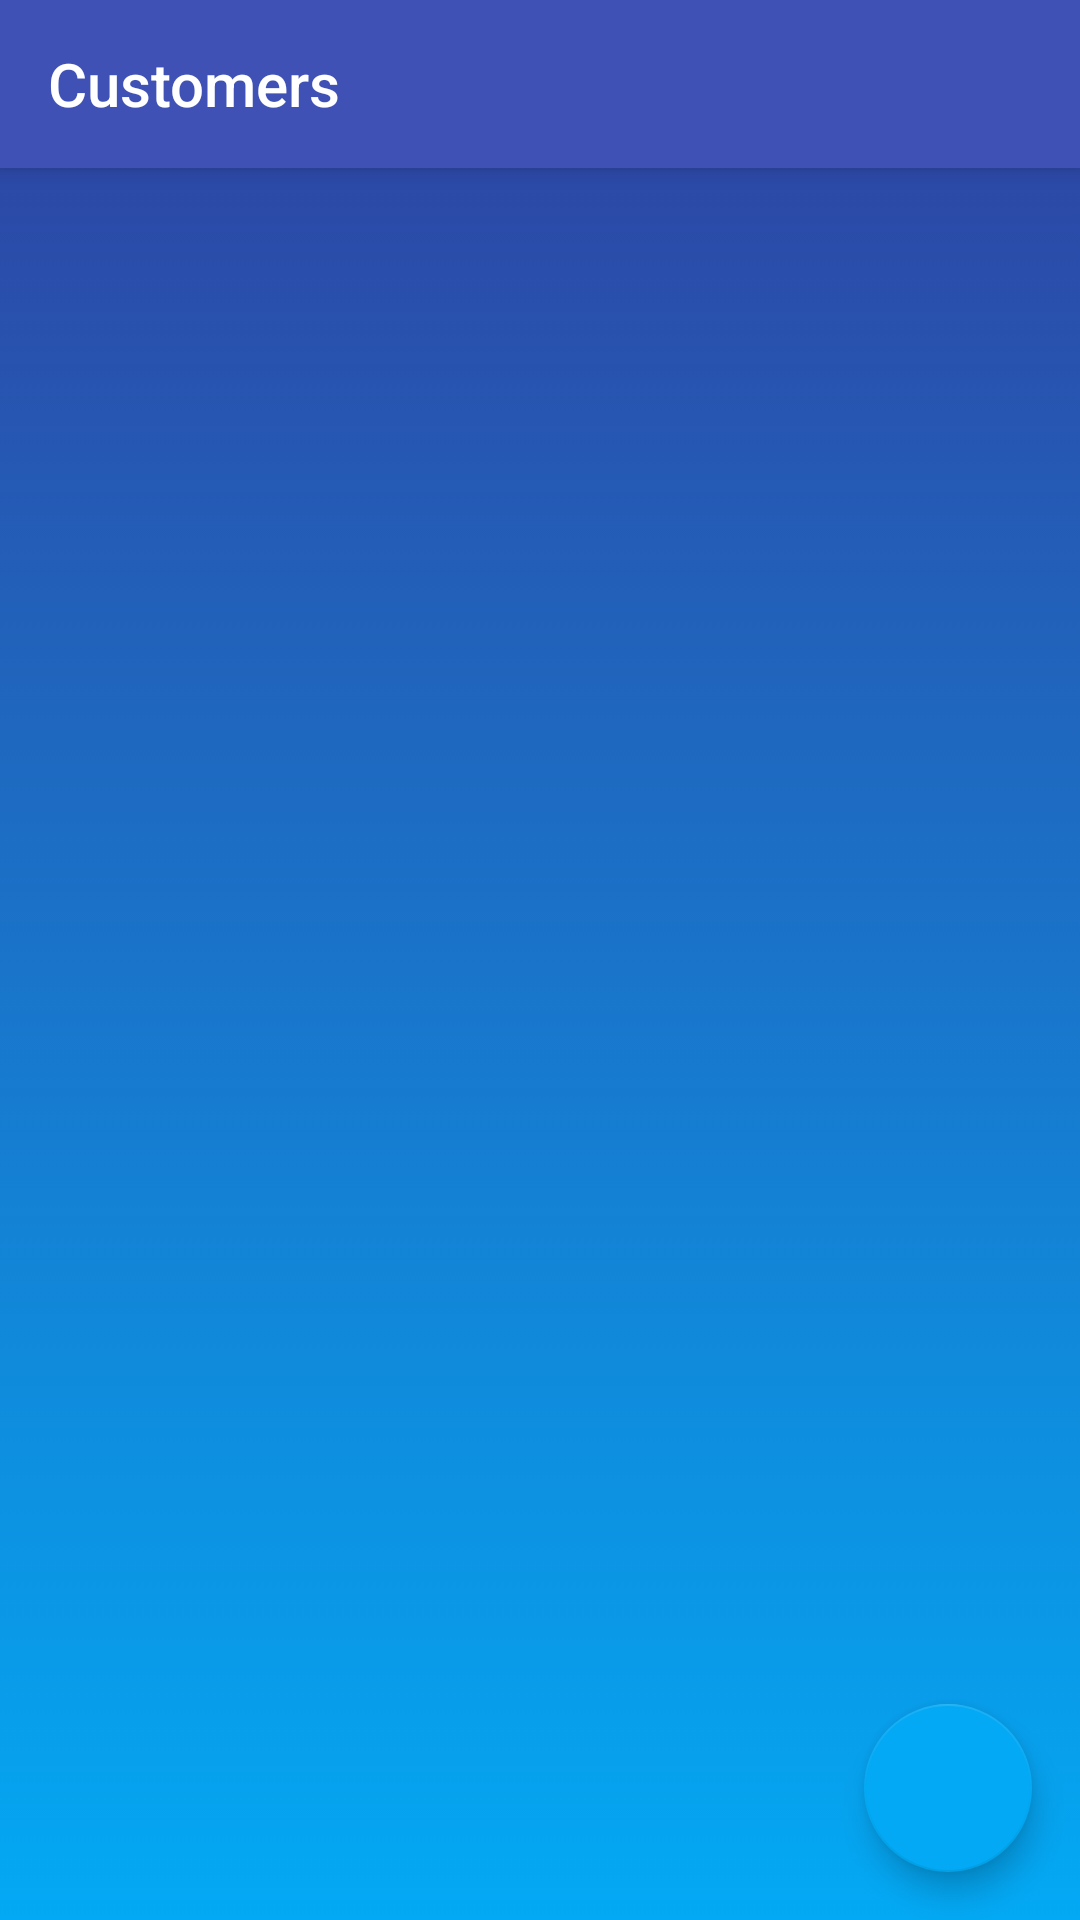

Produce the Android XML layout that renders to this screen, including the resource entries it uses.
<!-- AndroidManifest.xml: application theme AppTheme -->
<!-- res/layout/customers_fragment.xml -->
<?xml version="1.0" encoding="utf-8"?>
<FrameLayout xmlns:android="http://schemas.android.com/apk/res/android"
    xmlns:app="http://schemas.android.com/apk/res-auto"
    xmlns:tools="http://schemas.android.com/tools"
    android:id="@+id/customers_layout"
    android:layout_width="match_parent"
    android:layout_height="match_parent">

    <LinearLayout
        android:layout_width="match_parent"
        android:layout_height="match_parent"
        android:background="@drawable/gradient_order_background"
        android:orientation="vertical">

        <android.support.v7.widget.Toolbar
            android:id="@+id/toolbar_customers"
            android:layout_width="match_parent"
            android:layout_height="wrap_content"
            android:background="@color/colorPrimary"
            android:elevation="4dp"
            android:theme="@style/ThemeOverlay.AppCompat.Dark.ActionBar"
            app:navigationIcon="@drawable/ic_menu_white_hamburger"
            app:title="@string/Customers" />

        <FrameLayout
            android:layout_width="match_parent"
            android:layout_height="match_parent">

            <android.support.v7.widget.RecyclerView
                android:id="@+id/recycler_view_customers"
                android:layout_width="match_parent"
                android:layout_height="match_parent"
                android:padding="4dp"
                tools:listitem="@layout/customers_item">

            </android.support.v7.widget.RecyclerView>

            <android.support.design.widget.FloatingActionButton
                android:id="@+id/fab_customer"
                android:layout_width="wrap_content"
                android:layout_height="wrap_content"
                android:layout_gravity="end|bottom"
                android:layout_margin="16dp"
                android:src="@drawable/ic_add_white" />
        </FrameLayout>


    </LinearLayout>
</FrameLayout>
<!-- res/layout/customers_item.xml (included above) -->
<?xml version="1.0" encoding="utf-8"?>
<android.support.v7.widget.CardView xmlns:android="http://schemas.android.com/apk/res/android"
    xmlns:app="http://schemas.android.com/apk/res-auto"
    android:layout_width="match_parent"
    android:layout_height="wrap_content"
    android:layout_margin="4dp"
    android:background="@color/colorLight"
    android:elevation="4dp"
    app:cardCornerRadius="10dp">

    <LinearLayout
        android:layout_width="match_parent"
        android:layout_height="match_parent"
        android:orientation="horizontal"
        android:padding="4dp">

        <FrameLayout
            android:layout_width="wrap_content"
            android:layout_height="wrap_content">

            <ImageView
                android:id="@+id/customer_image"
                android:layout_width="wrap_content"
                android:layout_height="wrap_content"
                android:background="@drawable/round_shape_with_gradient"
                android:contentDescription="@string/no_image_yet"
                android:scaleType="centerInside" />

        </FrameLayout>

        <LinearLayout
            android:layout_width="match_parent"
            android:layout_height="wrap_content"
            android:orientation="vertical">

            <LinearLayout
                android:layout_width="match_parent"
                android:layout_height="wrap_content"
                android:orientation="horizontal">

                <TextView
                    android:id="@+id/customer_name"
                    android:layout_width="0dp"
                    android:layout_height="wrap_content"
                    android:layout_margin="4dp"
                    android:layout_weight="1"
                    android:text="Name Surname"
                    android:textAlignment="center"
                    android:textSize="18sp" />

                <ImageView
                    android:id="@+id/edit_customer"
                    android:layout_width="wrap_content"
                    android:layout_height="wrap_content"
                    android:contentDescription="@string/delete"
                    android:paddingStart="8dp"
                    android:paddingTop="8dp"
                    android:paddingEnd="8dp"
                    android:src="@drawable/ic_mode_edit_black_24dp" />

                <ImageView
                    android:id="@+id/delete_customer"
                    android:layout_width="wrap_content"
                    android:layout_height="wrap_content"
                    android:contentDescription="@string/delete"
                    android:paddingStart="8dp"
                    android:paddingTop="8dp"
                    android:paddingEnd="8dp"
                    android:src="@drawable/ic_delete_forever_black_24dp" />
            </LinearLayout>

            <LinearLayout
                android:layout_width="match_parent"
                android:layout_height="wrap_content"
                android:orientation="horizontal"
                android:padding="4dp">

                <TextView
                    android:layout_width="0dp"
                    android:layout_height="wrap_content"
                    android:layout_weight="1"
                    android:text="@string/phone"
                    android:textColor="@color/colorPrimaryText"
                    android:textSize="16sp" />

                <TextView
                    android:id="@+id/phone_number"
                    android:layout_width="0dp"
                    android:layout_height="wrap_content"
                    android:layout_weight="3"
                    android:textColor="@color/colorSecondaryText"
                    android:textSize="16sp" />
            </LinearLayout>

            <LinearLayout
                android:layout_width="match_parent"
                android:layout_height="wrap_content"
                android:orientation="horizontal"
                android:padding="4dp">

                <TextView
                    android:layout_width="0dp"
                    android:layout_height="wrap_content"
                    android:layout_weight="1"
                    android:text="@string/email"
                    android:textColor="@color/colorPrimaryText"
                    android:textSize="16sp" />

                <TextView
                    android:id="@+id/email_card"
                    android:layout_width="0dp"
                    android:layout_height="wrap_content"
                    android:layout_weight="3"
                    android:textColor="@color/colorSecondaryText"
                    android:textSize="16sp" />
            </LinearLayout>
        </LinearLayout>

    </LinearLayout>
</android.support.v7.widget.CardView>
<!-- resources referenced by this layout -->
<resources>
  <color name="colorLight">#aaffffff</color>
  <color name="colorPrimary">#3F51B5</color>
  <color name="colorPrimaryText">#212121</color>
  <color name="colorSecondaryText">#3C3C3C</color>
  <!-- drawable gradient_order_background (drawable) -->
  <?xml version="1.0" encoding="utf-8"?>
  <selector xmlns:android="http://schemas.android.com/apk/res/android">
      <item>
          <shape>
              <gradient
                  android:angle="90"
                  android:startColor="#03A9F4"
                  android:endColor="#303F9F"
                  android:type="linear" />
          </shape>
      </item>
  </selector>
  <!-- drawable ic_delete_forever_black_24dp (drawable) -->
  <vector android:alpha="0.9" android:height="24dp"
      android:viewportHeight="24.0" android:viewportWidth="24.0"
      android:width="24dp" xmlns:android="http://schemas.android.com/apk/res/android">
      <path android:fillColor="#FF000000" android:pathData="M6,19c0,1.1 0.9,2 2,2h8c1.1,0 2,-0.9 2,-2L18,7L6,7v12zM8.46,11.88l1.41,-1.41L12,12.59l2.12,-2.12 1.41,1.41L13.41,14l2.12,2.12 -1.41,1.41L12,15.41l-2.12,2.12 -1.41,-1.41L10.59,14l-2.13,-2.12zM15.5,4l-1,-1h-5l-1,1L5,4v2h14L19,4z"/>
  </vector>
  <!-- drawable round_shape_with_gradient (drawable) -->
  <?xml version="1.0" encoding="utf-8"?>
  <shape
      xmlns:android="http://schemas.android.com/apk/res/android"
      android:shape="oval">
      <gradient
          android:angle="90"
          android:startColor="#03A9F4"
          android:endColor="#303F9F"
          android:type="linear" />
      <size
          android:width="100dp"
          android:height="100dp"/>
  </shape>
  <string name="Customers">Customers</string>
  <string name="delete">Delete</string>
  <string name="email">Email:</string>
  <string name="no_image_yet">No image yet</string>
  <string name="phone">Phone:</string>
  <style name="AppTheme" parent="Theme.AppCompat.Light.NoActionBar">
          
          <item name="colorPrimary">@color/colorPrimary</item>
          <item name="colorPrimaryDark">@color/colorPrimaryDark</item>
          <item name="colorAccent">@color/colorAccent</item>
      </style>
  <color name="colorPrimaryDark">#303F9F</color>
  <color name="colorAccent">#03A9F4</color>
</resources>
